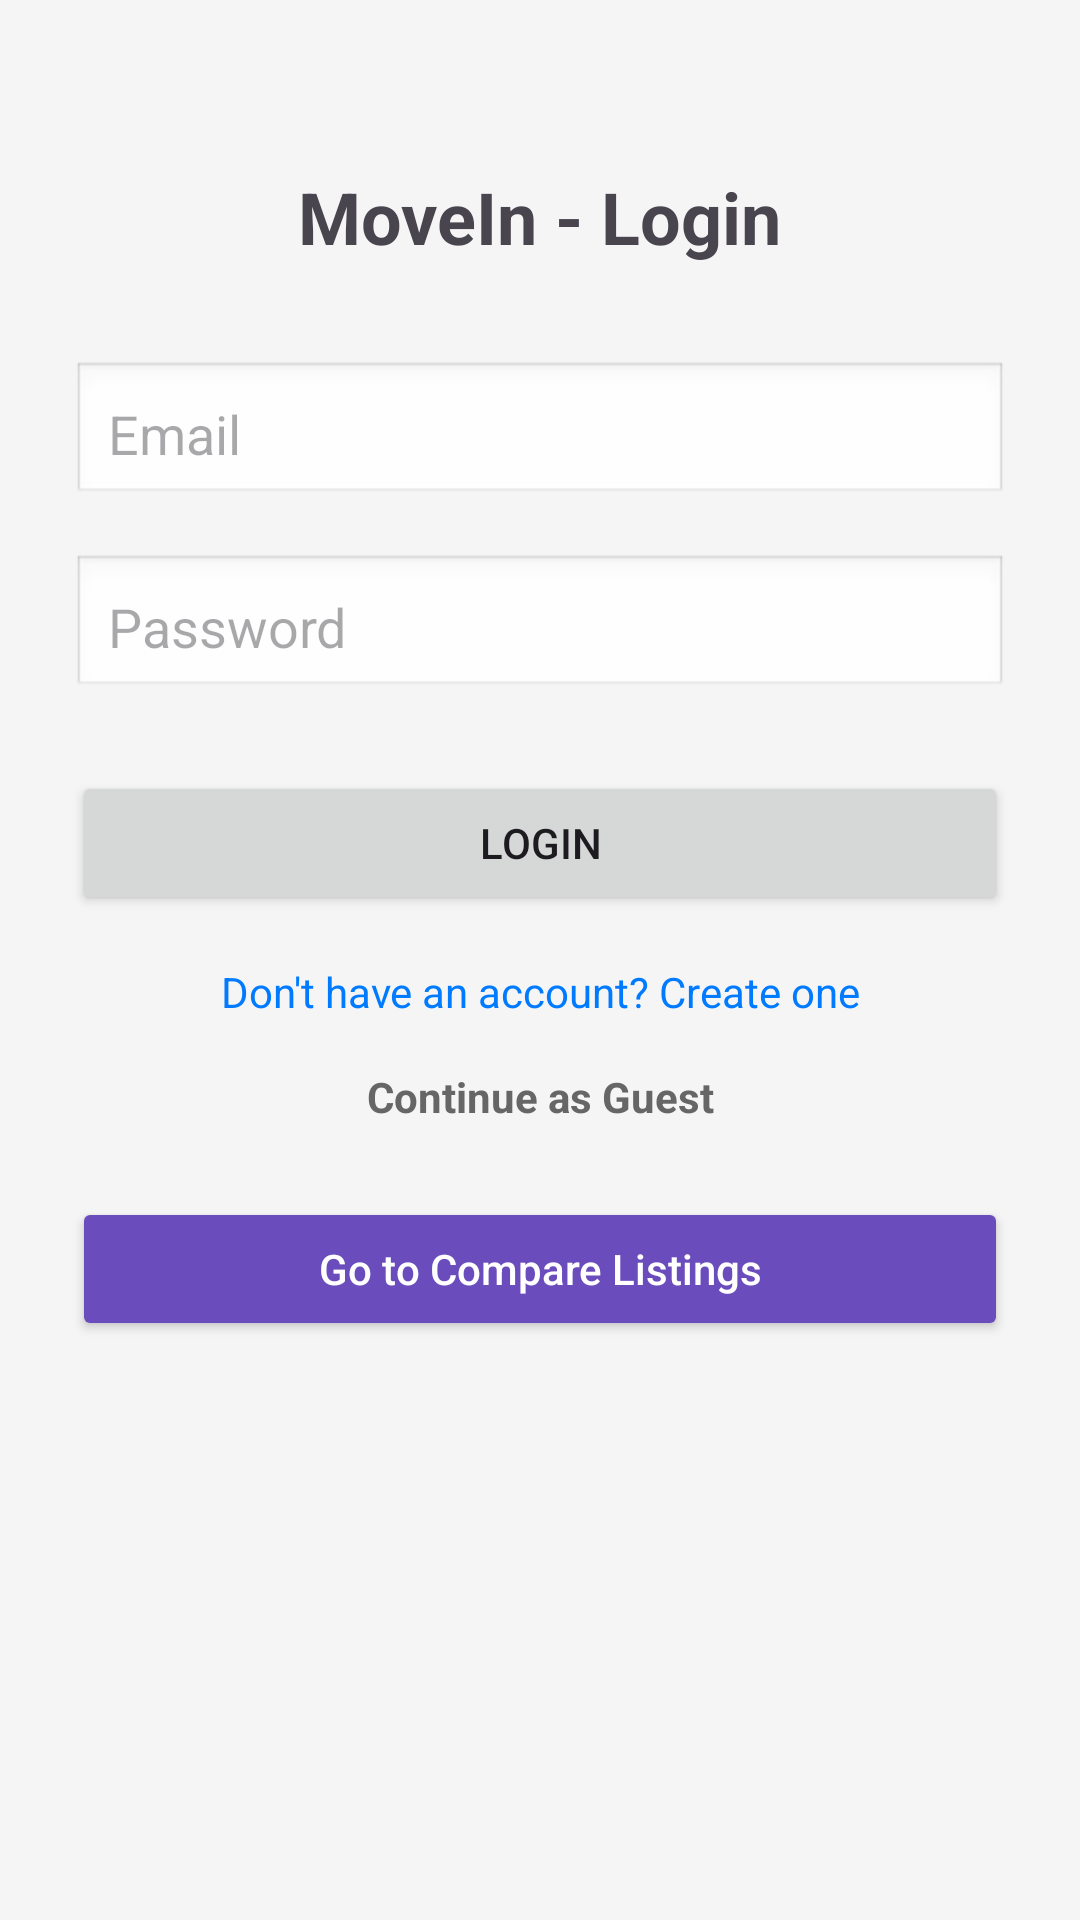

Reconstruct the res/layout file that produces this screen, plus the resources it refers to.
<!-- AndroidManifest.xml: application theme Theme.MoveInn -->
<!-- res/layout/activity_main.xml -->
<?xml version="1.0" encoding="utf-8"?>
<androidx.constraintlayout.widget.ConstraintLayout xmlns:android="http://schemas.android.com/apk/res/android"
    xmlns:app="http://schemas.android.com/apk/res-auto"
    xmlns:tools="http://schemas.android.com/tools"
    android:layout_width="match_parent"
    android:layout_height="match_parent"
    android:padding="24dp"
    android:background="#F5F5F5"
    tools:context=".MainActivity">

    <TextView
        android:id="@+id/tvTitle"
        android:layout_width="wrap_content"
        android:layout_height="wrap_content"
        android:text="MoveIn - Login"
        android:textSize="24sp"
        android:textStyle="bold"
        app:layout_constraintTop_toTopOf="parent"
        app:layout_constraintStart_toStartOf="parent"
        app:layout_constraintEnd_toEndOf="parent"
        android:layout_marginTop="32dp" />

    <EditText
        android:id="@+id/etEmail"
        android:layout_width="0dp"
        android:layout_height="wrap_content"
        android:hint="Email"
        android:inputType="textEmailAddress"
        android:padding="12dp"
        android:background="@android:drawable/edit_text"
        app:layout_constraintTop_toBottomOf="@id/tvTitle"
        app:layout_constraintStart_toStartOf="parent"
        app:layout_constraintEnd_toEndOf="parent"
        android:layout_marginTop="32dp" />

    <EditText
        android:id="@+id/etPassword"
        android:layout_width="0dp"
        android:layout_height="wrap_content"
        android:hint="Password"
        android:inputType="textPassword"
        android:padding="12dp"
        android:background="@android:drawable/edit_text"
        app:layout_constraintTop_toBottomOf="@id/etEmail"
        app:layout_constraintStart_toStartOf="parent"
        app:layout_constraintEnd_toEndOf="parent"
        android:layout_marginTop="16dp" />

    <Button
        android:id="@+id/btnLogin"
        android:layout_width="0dp"
        android:layout_height="wrap_content"
        android:text="Login"
        app:layout_constraintTop_toBottomOf="@id/etPassword"
        app:layout_constraintStart_toStartOf="parent"
        app:layout_constraintEnd_toEndOf="parent"
        android:layout_marginTop="24dp" />

    <TextView
        android:id="@+id/tvCreateAccount"
        android:layout_width="wrap_content"
        android:layout_height="wrap_content"
        android:text="Don't have an account? Create one"
        android:textSize="14sp"
        android:textColor="#007AFF"
        app:layout_constraintTop_toBottomOf="@id/btnLogin"
        app:layout_constraintStart_toStartOf="parent"
        app:layout_constraintEnd_toEndOf="parent"
        android:layout_marginTop="16dp" />

    <TextView
        android:id="@+id/tvGuestLogin"
        android:layout_width="wrap_content"
        android:layout_height="wrap_content"
        android:text="Continue as Guest"
        android:textSize="14sp"
        android:textColor="#666666"
        android:textStyle="bold"
        app:layout_constraintTop_toBottomOf="@id/tvCreateAccount"
        app:layout_constraintStart_toStartOf="parent"
        app:layout_constraintEnd_toEndOf="parent"
        android:layout_marginTop="16dp" />

    <Button
        android:id="@+id/btnOpenCompare"
        android:layout_width="0dp"
        android:layout_height="wrap_content"
        android:text="Go to Compare Listings"
        android:textAllCaps="false"
        android:backgroundTint="#6A4CBD"
        android:textColor="#FFFFFF"
        app:layout_constraintTop_toBottomOf="@id/tvGuestLogin"
        app:layout_constraintStart_toStartOf="parent"
        app:layout_constraintEnd_toEndOf="parent"
        android:layout_marginTop="24dp" />

</androidx.constraintlayout.widget.ConstraintLayout>
<!-- resources referenced by this layout -->
<resources>
  <style name="Theme.MoveInn" parent="Base.Theme.MoveInn" />
  <style name="Base.Theme.MoveInn" parent="Theme.Material3.DayNight.NoActionBar">
          
          
      </style>
</resources>
